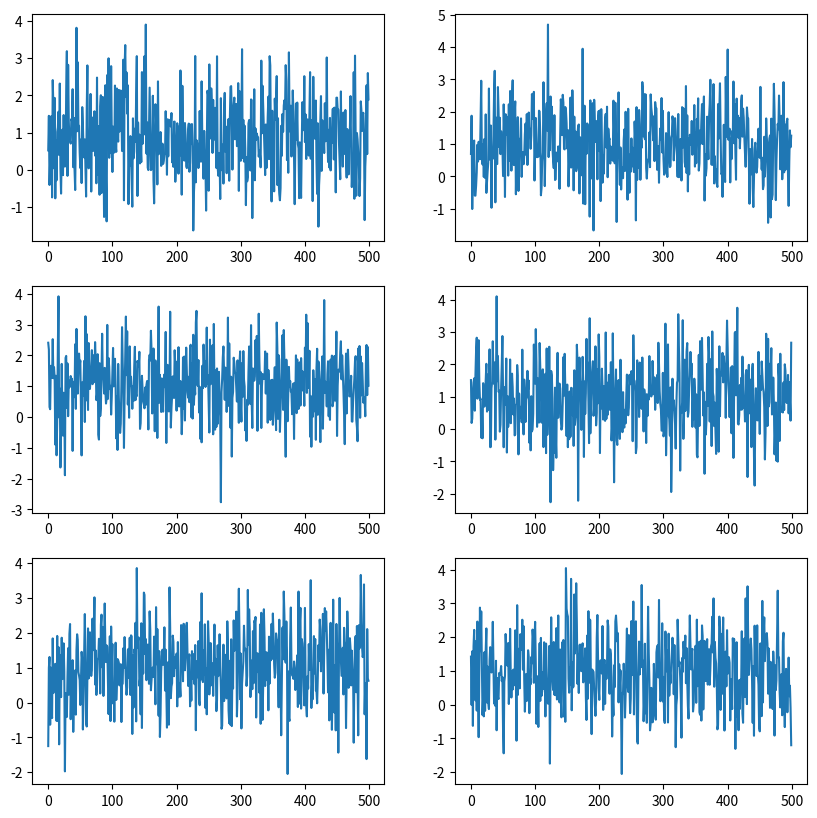
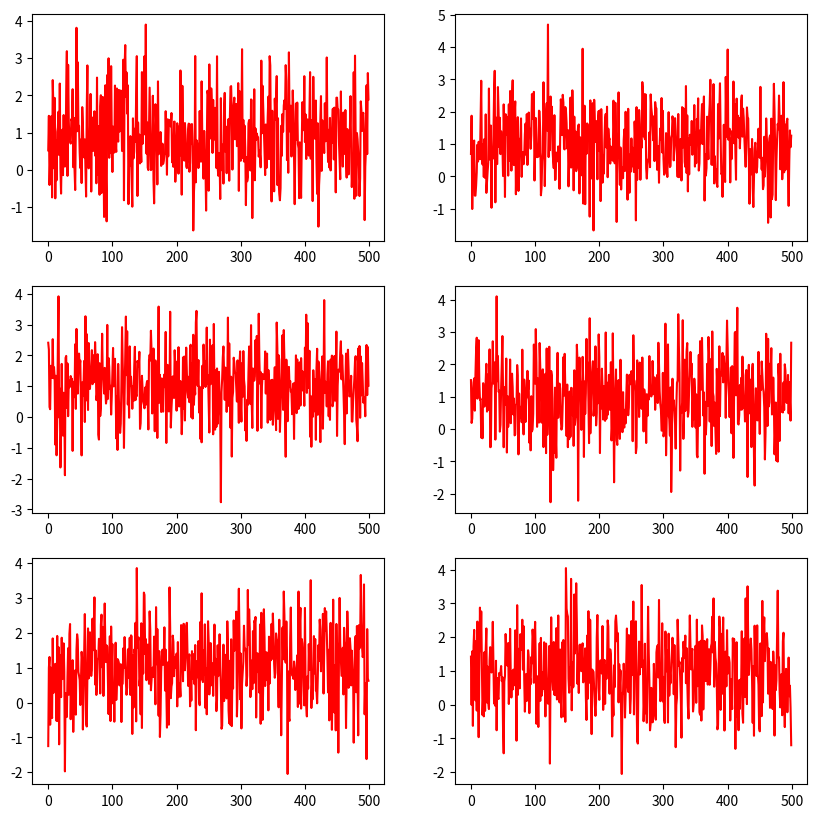

Write Python code to recreate these figures, in order.
import numpy as np
import matplotlib.pyplot as plt


class Permutation(object):
    """Permutate the input time-series data randomly with a given probability.
    
    Args:
        p             (float) : probability of applying permutation to the input signal.
        nPerm         (int)   : sd of the scale value
        minSegLength  (int)   : Length of the input data.
    """

    def __init__(self, p=0.5, nPerm=4, minSegLength=10):
        self.p = p
        self.nPerm = nPerm
        self.minSegLength = minSegLength

    def __call__(self, signal):
        """signal: [length, channel]"""
        length = signal.shape[0]
        channels = signal.shape[1]
        if np.random.uniform(0, 1) < self.p:
            if channels == 1:
                signal_ = np.squeeze(np.zeros((length, channels)))
            else:
                signal_ = np.zeros((length, channels))
            idx = np.random.permutation(self.nPerm)
            flag = True
            while flag == True:
                segs = np.zeros(self.nPerm + 1, dtype=int)
                segs[1:-1] = np.sort(
                    np.random.randint(self.minSegLength, length - self.minSegLength, self.nPerm - 1))
                segs[-1] = length
                if np.min(segs[1:] - segs[0:-1]) > self.minSegLength:
                    flag = False

            pp = 0
            for i in range(self.nPerm):
                if channels == 1:
                    signal_temp = signal[segs[idx[i]]:segs[idx[i] + 1]]
                    signal_[pp:pp + len(signal_temp)] = signal_temp
                else:
                    signal_temp = signal[segs[idx[i]]:segs[idx[i] + 1], :]
                    signal_[pp:pp + len(signal_temp), :] = signal_temp
                pp += len(signal_temp)
            return signal_
        return signal


if __name__ == '__main__':
    data = np.random.normal(loc=1, scale=1, size=(500, 6))
    pe = Permutation(p=1.0, nPerm=2, minSegLength=10)
    aug_data = pe(data)

    raw_fig = plt.figure(figsize=(10, 10))
    for plt_index in range(1, 7):
        ax = raw_fig.add_subplot(3, 2, plt_index)
        ax.plot(list(range(500)), data[:, plt_index-1])

    aug_fig = plt.figure(figsize=(10, 10))
    for plt_index in range(1, 7):
        ax = aug_fig.add_subplot(3, 2, plt_index)
        ax.plot(list(range(500)), aug_data[:, plt_index-1], color='r')
    plt.show()